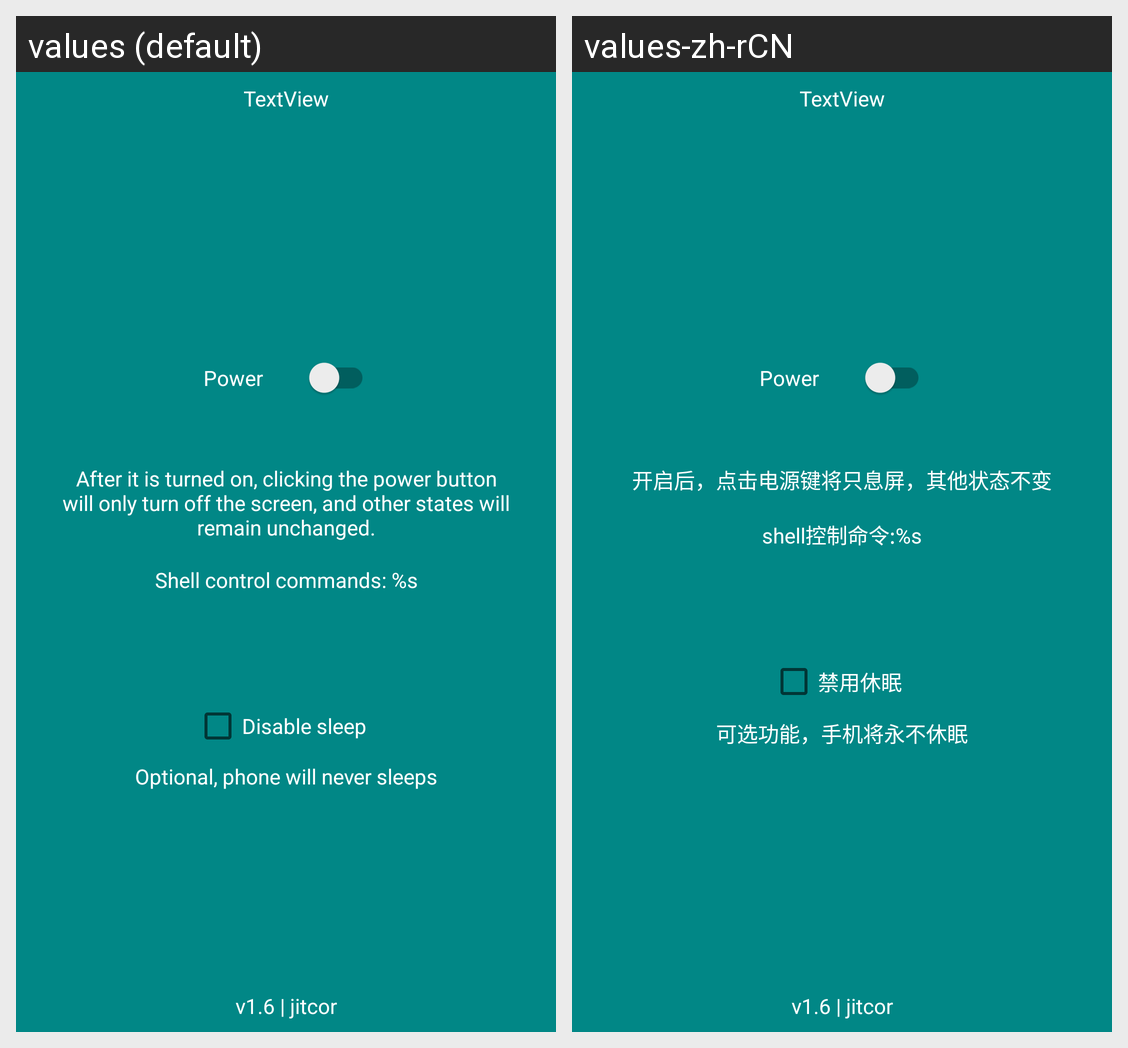

The same Android screen rendered under two of its app's locales, left to right. List the strings drawn on it with the default value and each locale's translation.
Android screen res/layout/activity_main.xml rendered under 2 locales, left to right: values (default), values-zh-rCN. Device: Nexus 5 (rendered at 1080×1920; each locale shown at half size, 540×960, under a caption strip naming it); theme Theme.FakeScreen.
Strings drawn on this screen, with the default value and each locale's value (text and hints the layout hard-codes, and strings that could not be matched under every locale, appear in the picture but are not listed):

use_desc
  values: After it is turned on, clicking the power button will only turn off the screen, and other states will remain unchanged.
  values-zh-rCN: 开启后，点击电源键将只息屏，其他状态不变

shell_control
  values: Shell control commands: %s
  values-zh-rCN: shell控制命令:%s

disable_sleep
  values: Disable sleep
  values-zh-rCN: 禁用休眠

disable_sleep_desc
  values: Optional, phone will never sleeps
  values-zh-rCN: 可选功能，手机将永不休眠
